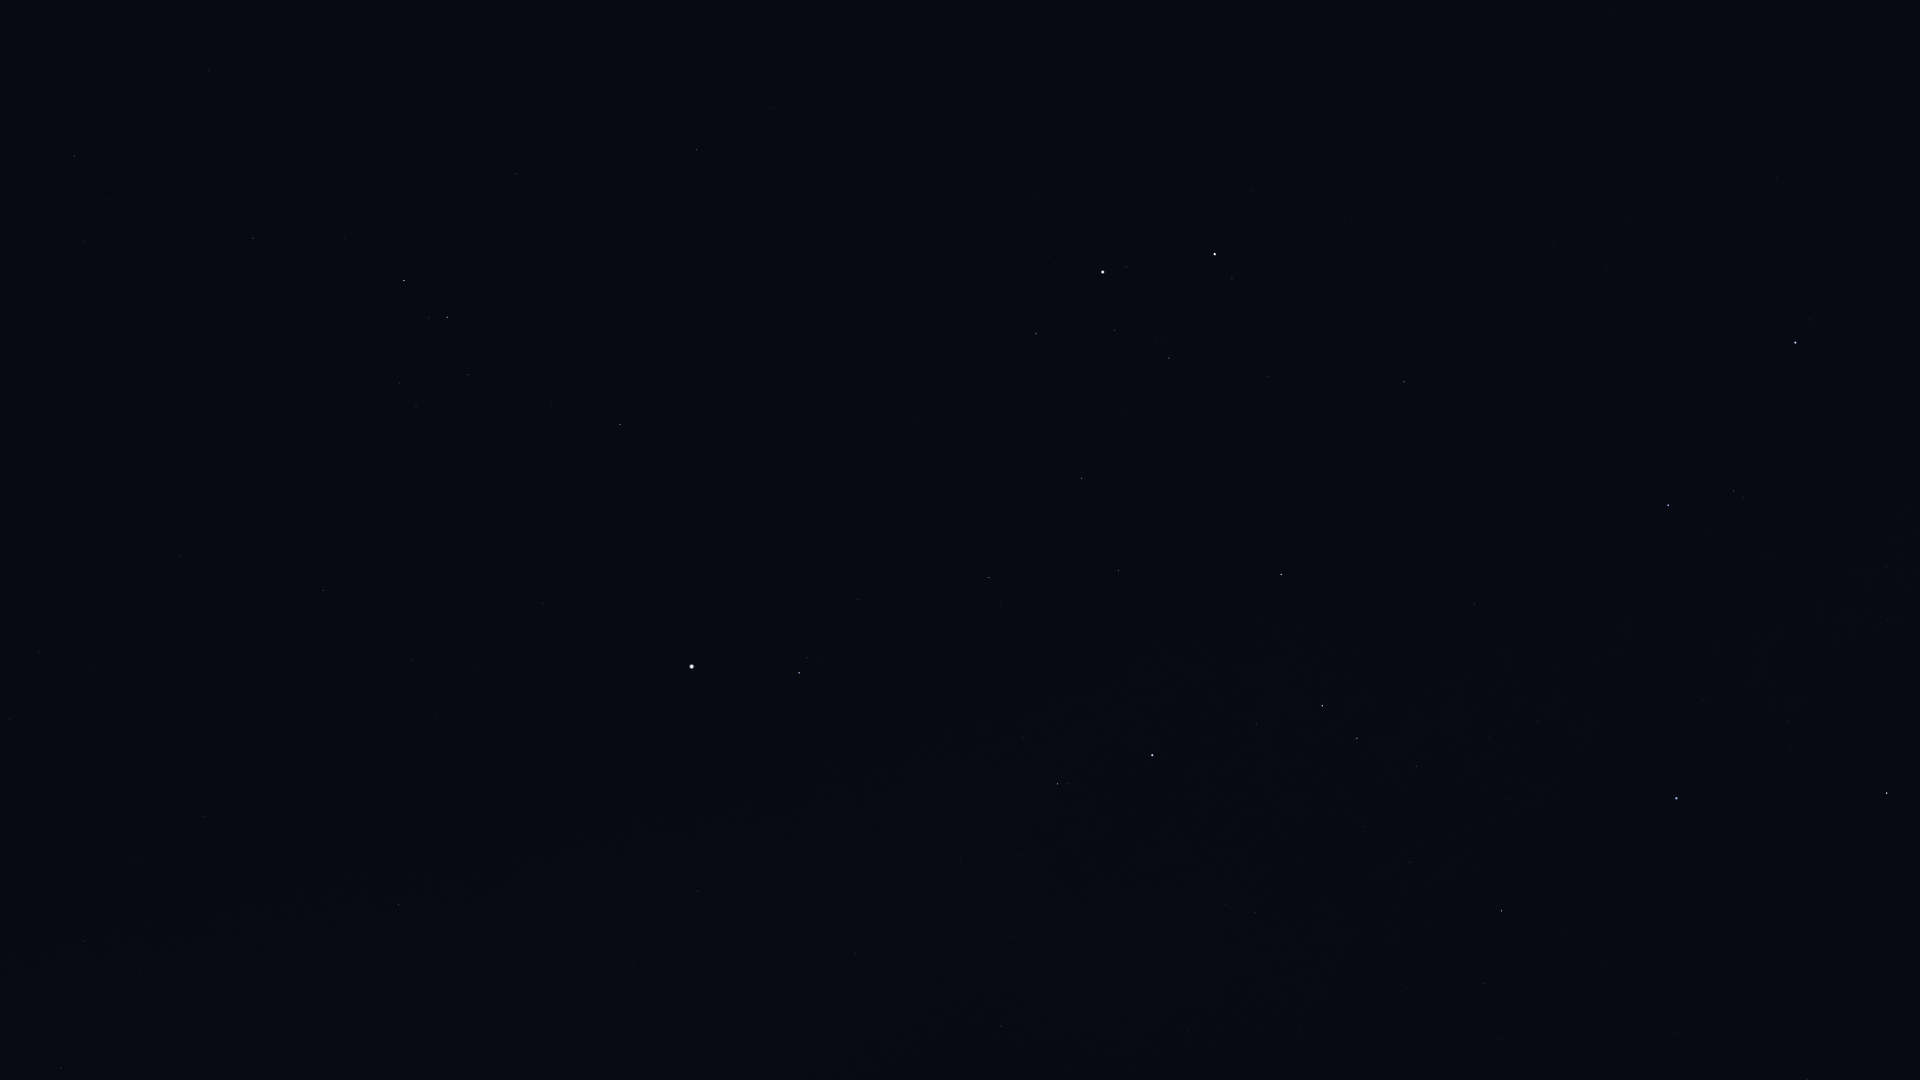

Data behind this chart, as committed beside it:
Star_ID, Name, X, Y
23015, Hassaleh, 1887, 793
25428, Elnath, 1677, 798
26451, Tianguan, 1502, 911
27913, HIP 27913, 1410, 862
28360, Menkalinan, 1795, 343
28380, Mahasim, 1668, 505
28614, HIP 28614, 1189, 1030
28716, HIP 28716, 1364, 827
28734, HIP 28734, 1417, 766
29038, HIP 29038, 1255, 913
29426, HIP 29426, 1226, 904
29434, HIP 29434, 1259, 868
29655, HIP 29655, 1357, 738
30343, HIP 30343, 1322, 706
30419, HIP 30419, 1001, 1026
30665, HIP 30665, 1141, 861
30860, Lucilinburhuc, 1583, 374
30883, HIP 30883, 1257, 724
30905, Lusitânia, 1092, 889
31216, HIP 31216, 1011, 936
31681, HIP 31681, 1152, 755
31978, HIP 31978, 1022, 855
32246, HIP 32246, 1281, 575
32362, HIP 32362, 1058, 784
32533, HIP 32533, 961, 859
32916, Nervia, 1534, 260
33018, HIP 33018, 1404, 382
33719, Citalá, 655, 1030
34088, HIP 34088, 1119, 571
34693, HIP 34693, 1268, 376
34769, HIP 34769, 698, 891
35350, HIP 35350, 989, 578
35550, HIP 35550, 1082, 478
36046, HIP 36046, 1169, 358
36188, Gomeisa, 799, 673
36850, Castor, 1215, 254
36962, HIP 36962, 1115, 330
37279, Procyon, 692, 667
37447, HIP 37447, 399, 905
37740, HIP 37740, 1036, 334
37826, Pollux, 1103, 272
39211, HIP 39211, 474, 670
39863, HIP 39863, 413, 660
40167, Tegmine, 803, 314
40526, Tarf, 620, 425
40843, HIP 40843, 967, 132
40881, Piautos, 901, 178
42402, Minchir, 416, 407
42446, Gakyid, 609, 254
42556, Meleph, 740, 150
42806, Asellus Borealis, 771, 108
42911, Asellus Australis, 697, 150
43109, Ashlesha, 447, 317
44066, Acubens, 516, 174
45336, HIP 45336, 253, 238
47431, Ukdah, 74, 156
